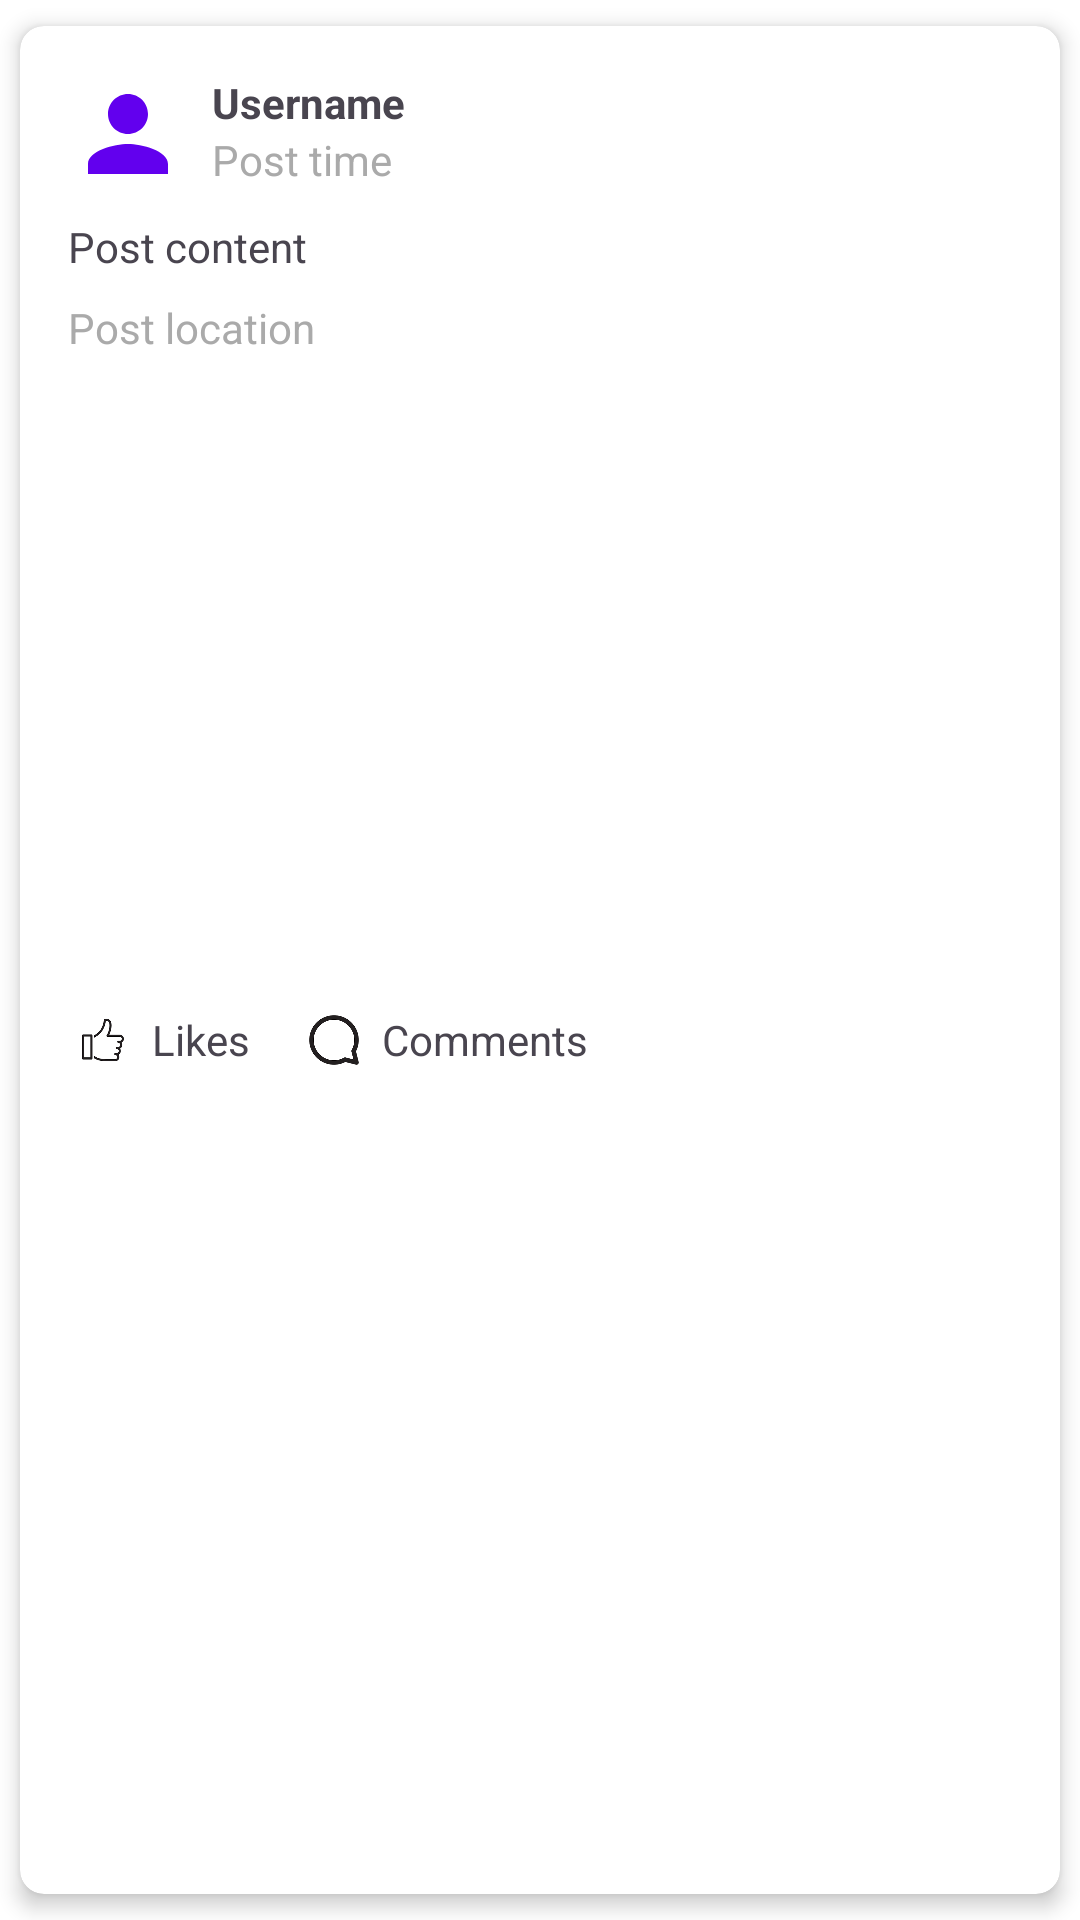

Write the Android layout XML for this screen, with the resource values it uses.
<!-- AndroidManifest.xml: application theme Theme.PawtentialPals -->
<!-- res/layout/home_item_post.xml -->
<?xml version="1.0" encoding="utf-8"?>
<androidx.cardview.widget.CardView xmlns:android="http://schemas.android.com/apk/res/android"
    xmlns:app="http://schemas.android.com/apk/res-auto"
    xmlns:tools="http://schemas.android.com/tools"
    android:layout_width="match_parent"
    android:layout_height="wrap_content"
    android:layout_margin="8dp"
    app:cardCornerRadius="8dp"
    app:cardElevation="4dp"
    app:cardUseCompatPadding="true">

    <androidx.constraintlayout.widget.ConstraintLayout
        android:layout_width="match_parent"
        android:layout_height="wrap_content"
        android:padding="16dp">

        <ImageView
            android:id="@+id/user_image"
            android:layout_width="40dp"
            android:layout_height="40dp"
            android:background="@drawable/circular_image"
            android:scaleType="centerCrop"
            android:src="@drawable/ic_user_placeholder"
            app:layout_constraintStart_toStartOf="parent"
            app:layout_constraintTop_toTopOf="parent" />

        <TextView
            android:id="@+id/username"
            android:layout_width="wrap_content"
            android:layout_height="wrap_content"
            android:layout_marginStart="8dp"
            android:text="Username"
            android:textStyle="bold"
            app:layout_constraintStart_toEndOf="@id/user_image"
            app:layout_constraintTop_toTopOf="@id/user_image" />

        <TextView
            android:id="@+id/post_time"
            android:layout_width="wrap_content"
            android:layout_height="wrap_content"
            android:layout_marginStart="8dp"
            android:text="Post time"
            android:textColor="@android:color/darker_gray"
            app:layout_constraintStart_toEndOf="@id/user_image"
            app:layout_constraintTop_toBottomOf="@id/username" />

        <TextView
            android:id="@+id/post_content"
            android:layout_width="0dp"
            android:layout_height="wrap_content"
            android:layout_marginTop="8dp"
            android:text="Post content"
            app:layout_constraintEnd_toEndOf="parent"
            app:layout_constraintStart_toStartOf="parent"
            app:layout_constraintTop_toBottomOf="@id/user_image" />

        <TextView
            android:id="@+id/post_location"
            android:layout_width="0dp"
            android:layout_height="wrap_content"
            android:layout_marginTop="8dp"
            android:text="Post location"
            android:textColor="@android:color/darker_gray"
            app:layout_constraintEnd_toEndOf="parent"
            app:layout_constraintStart_toStartOf="parent"
            app:layout_constraintTop_toBottomOf="@id/post_content" />

        <androidx.viewpager2.widget.ViewPager2
            android:id="@+id/image_slider"
            android:layout_width="0dp"
            android:layout_height="200dp"
            android:layout_marginTop="8dp"
            app:layout_constraintEnd_toEndOf="parent"
            app:layout_constraintStart_toStartOf="parent"
            app:layout_constraintTop_toBottomOf="@id/post_location" />

        <LinearLayout
            android:id="@+id/likes_container"
            android:layout_width="wrap_content"
            android:layout_height="wrap_content"
            android:layout_marginTop="8dp"
            android:orientation="horizontal"
            app:layout_constraintStart_toStartOf="parent"
            app:layout_constraintTop_toBottomOf="@id/image_slider">

            <ImageView
                android:id="@+id/like_icon"
                android:layout_width="24dp"
                android:layout_height="24dp"
                android:layout_gravity="center_vertical"
                android:src="@drawable/like" />

            <TextView
                android:id="@+id/likes"
                android:layout_width="wrap_content"
                android:layout_height="wrap_content"
                android:layout_gravity="center_vertical"
                android:layout_marginStart="4dp"
                android:text="Likes" />
        </LinearLayout>

        <LinearLayout
            android:id="@+id/comments_container"
            android:layout_width="wrap_content"
            android:layout_height="wrap_content"
            android:layout_marginStart="16dp"
            android:layout_marginTop="8dp"
            android:orientation="horizontal"
            app:layout_constraintStart_toEndOf="@id/likes_container"
            app:layout_constraintTop_toBottomOf="@id/image_slider">

            <ImageView
                android:id="@+id/comment_icon"
                android:layout_width="24dp"
                android:layout_height="24dp"
                android:layout_gravity="center_vertical"
                android:src="@drawable/comment" />

            <TextView
                android:id="@+id/comments"
                android:layout_width="wrap_content"
                android:layout_height="wrap_content"
                android:layout_gravity="center_vertical"
                android:layout_marginStart="4dp"
                android:text="Comments" />
        </LinearLayout>
    </androidx.constraintlayout.widget.ConstraintLayout>
</androidx.cardview.widget.CardView>
<!-- resources referenced by this layout -->
<resources>
  <!-- drawable circular_image (drawable) -->
  <layer-list xmlns:android="http://schemas.android.com/apk/res/android">
      <item>
          <shape android:shape="oval">
              <solid android:color="#FFFFFF" />
          </shape>
      </item>
      <item android:width="1dp" android:height="1dp">
          <shape android:shape="oval">
              <solid android:color="#00000000" />
              <stroke android:width="2dp" android:color="@android:color/black"/>
          </shape>
      </item>
  </layer-list>
  <!-- drawable comment: png bitmap (drawable, 2525 bytes) -->
  <!-- drawable ic_user_placeholder (drawable) -->
  <?xml version="1.0" encoding="utf-8"?>
  <vector xmlns:android="http://schemas.android.com/apk/res/android"
      android:width="24dp"
      android:height="24dp"
      android:viewportWidth="24.0"
      android:viewportHeight="24.0">
      <path
          android:fillColor="@color/purple_500"
          android:pathData="M12,12c2.21,0 4,-1.79 4,-4s-1.79,-4 -4,-4 -4,1.79 -4,4 1.79,4 4,4zM12,14c-2.67,0 -8,1.34 -8,4v2h16v-2c0,-2.66 -5.33,-4 -8,-4z"/>
  </vector>
  <!-- drawable like: png bitmap (drawable, 2146 bytes) -->
  <style name="Theme.PawtentialPals" parent="Base.Theme.PawtentialPals" />
  <color name="purple_500">#6200EE</color>
  <style name="Base.Theme.PawtentialPals" parent="Theme.Material3.DayNight.NoActionBar">
          
          <item name="colorPrimary">@color/purple_500</item>
          <item name="colorPrimaryVariant">@color/purple_700</item>
          <item name="colorOnPrimary">@color/white</item>
          <item name="colorSecondary">@color/teal_200</item>
          <item name="colorSecondaryVariant">@color/teal_700</item>
          <item name="colorOnSecondary">@color/black</item>
          <item name="android:colorBackground">@color/white</item>
          <item name="android:navigationBarColor">@color/black</item>
          <item name="android:statusBarColor" tools:targetApi="l">@android:color/transparent</item>
          <item name="android:windowLightStatusBar">true</item>
      </style>
  <color name="purple_700">#3700B3</color>
  <color name="white">#FFFFFF</color>
  <color name="teal_200">#03DAC5</color>
  <color name="teal_700">#018786</color>
  <color name="black">#000000</color>
</resources>
